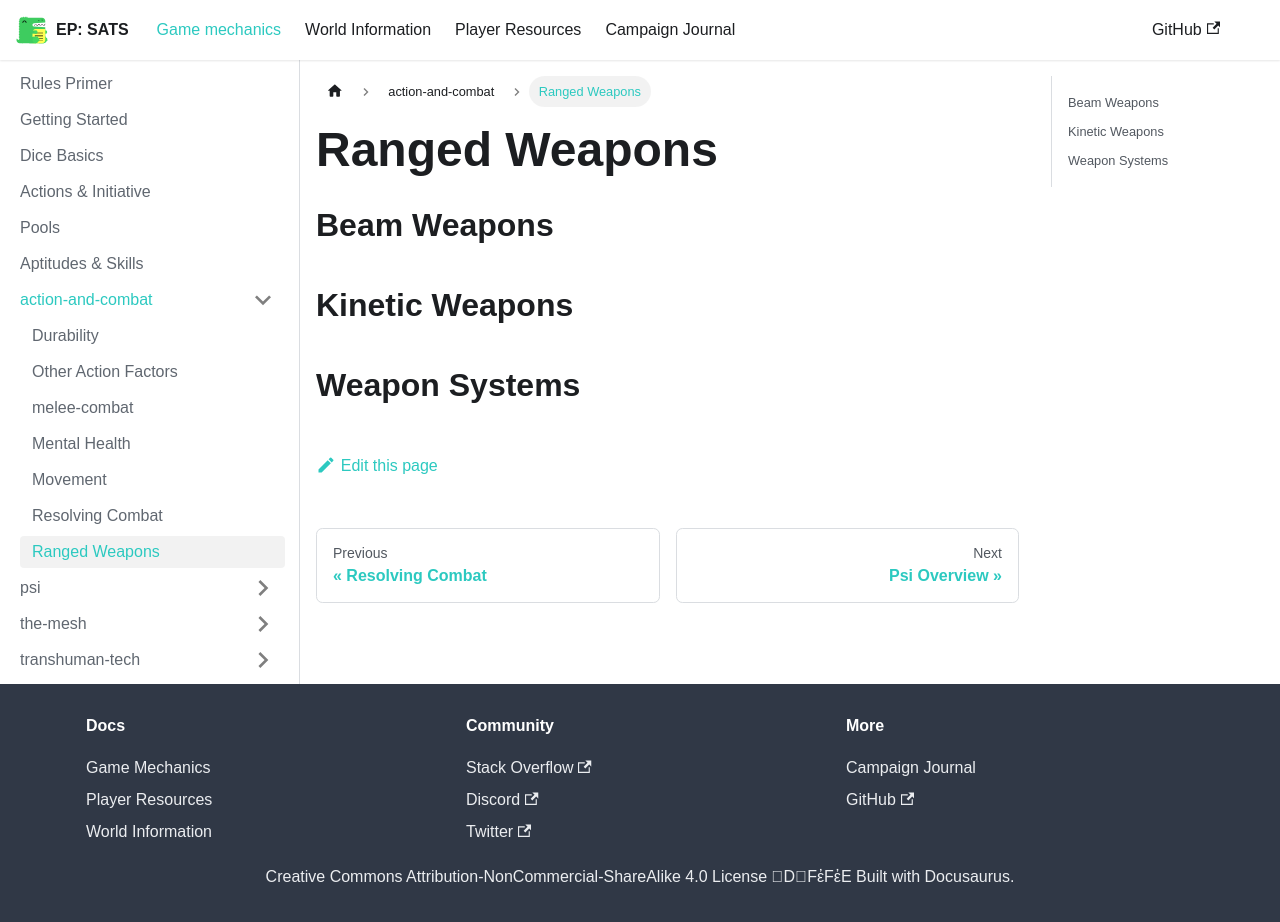

repository: kaelynj/sanctuary-amongst-the-stars · page: docs/game-mechanics/action-and-combat/weapon-types/index.html · generator: docusaurus

# Ranged Weapons

## Beam Weapons

## Kinetic Weapons


## Weapon Systems
